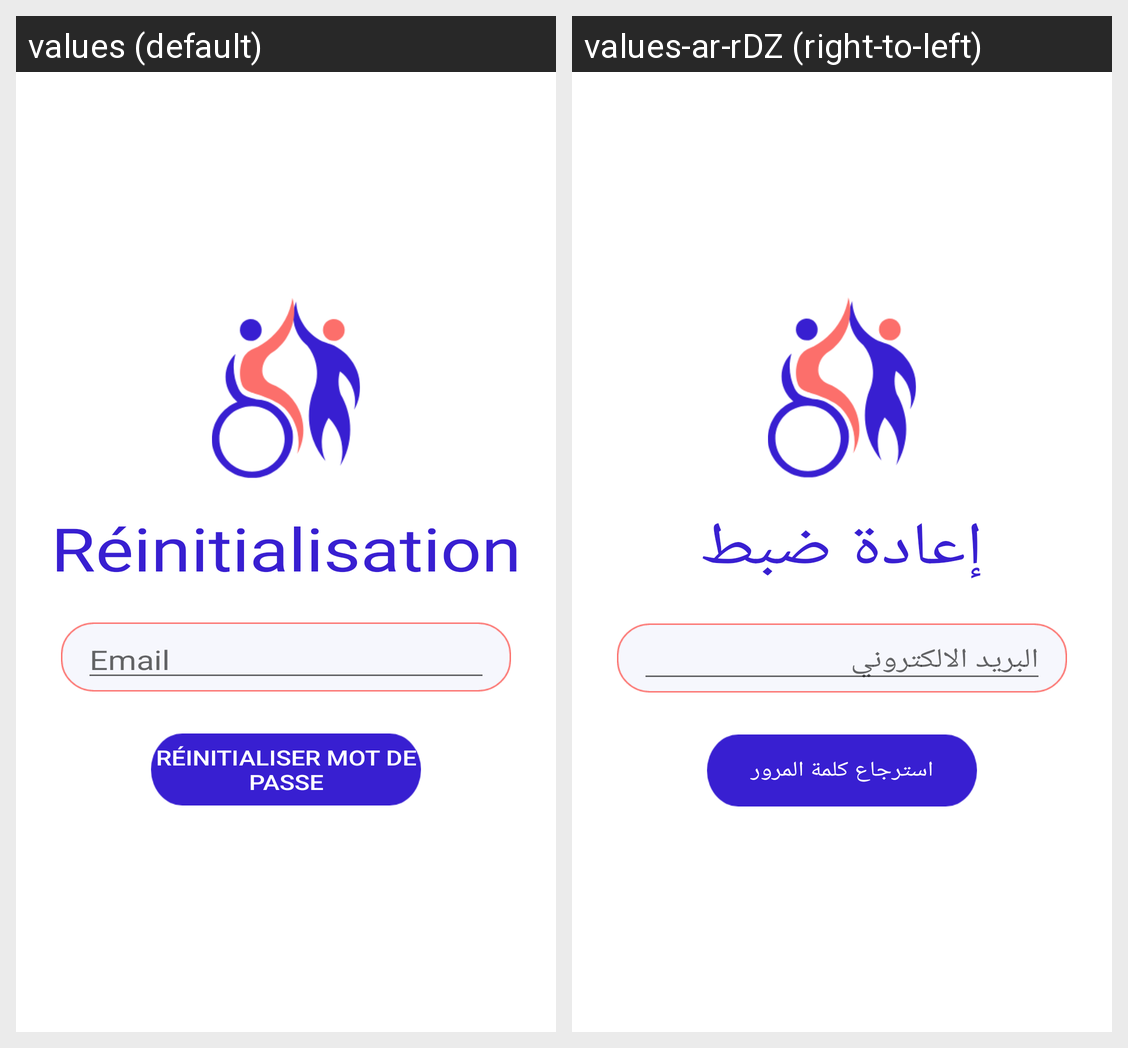

The same Android screen rendered under two of its app's locales, left to right. List the strings drawn on it with the default value and each locale's translation.
Android screen res/layout/activity_forgot_password.xml rendered under 2 locales, left to right: values (default), values-ar-rDZ (right-to-left). Device: Nexus 5 (rendered at 1080×1920; each locale shown at half size, 540×960, under a caption strip naming it); theme AppTheme.
Strings drawn on this screen, with the default value and each locale's value (text and hints the layout hard-codes, and strings that could not be matched under every locale, appear in the picture but are not listed):

forgot_password_title
  values: Réinitialisation
  values-ar-rDZ: إعادة ضبط

enter_email
  values: Email
  values-ar-rDZ: البريد الالكتروني

forgot_password_button
  values: Réinitialiser mot de passe
  values-ar-rDZ: استرجاع كلمة المرور
